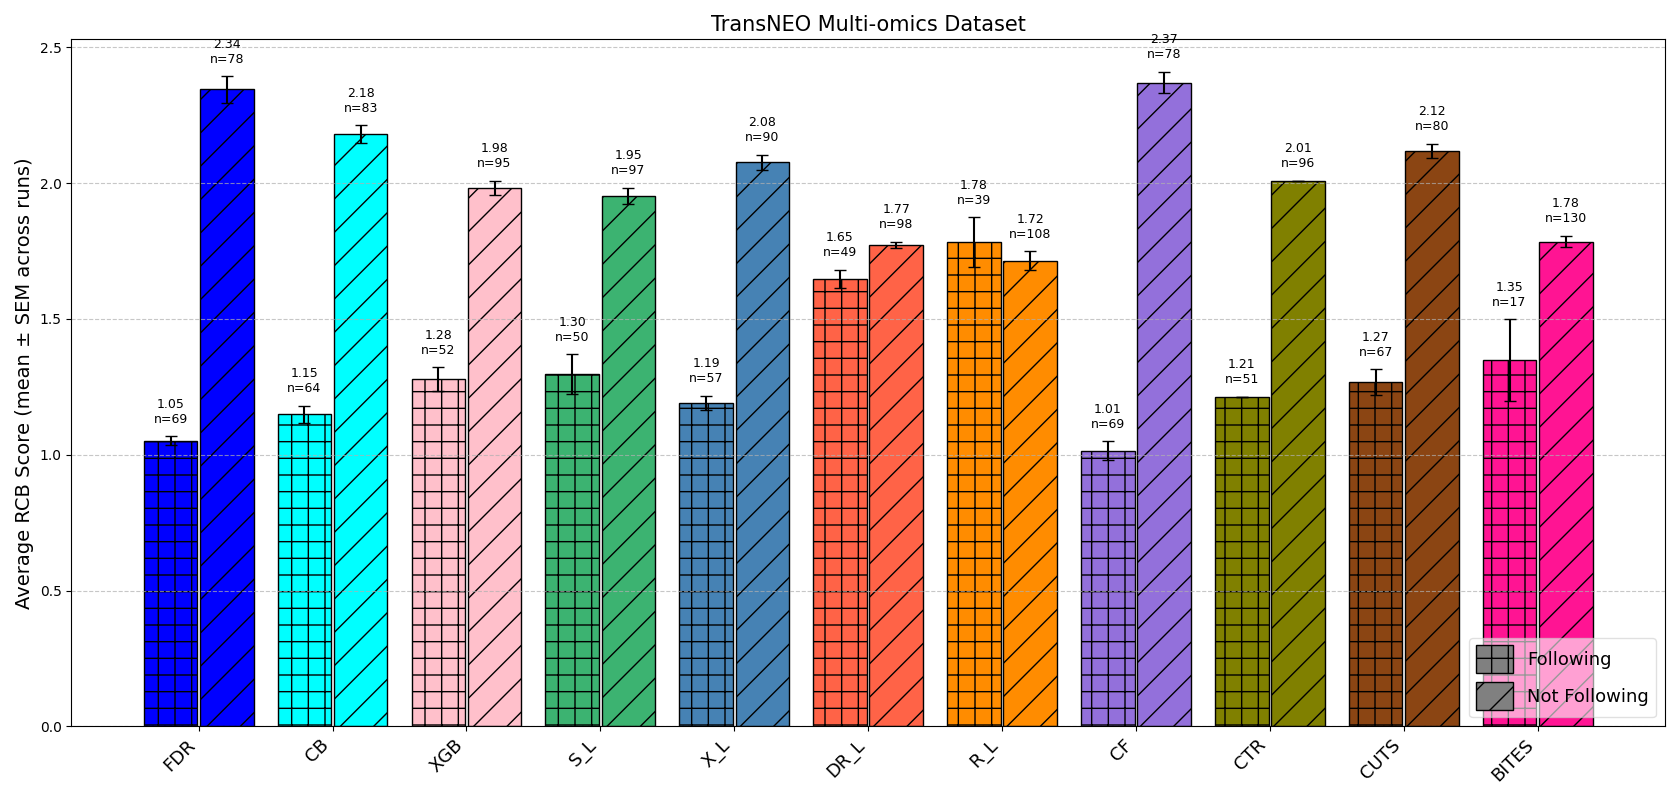

The table this chart was drawn from, first rows:
Method, Following_Avg_RCB, Following_Avg_RCB_std, NotFollowing_Avg_RCB, NotFollowing_Avg_RCB_std, Following_Count, NotFollowing_Count, N_Runs
BITES, 1.348, 0.3366, 1.785, 0.04789, 17.2, 129.8, 5
CB, 1.149, 0.06836, 2.18, 0.07247, 63.6, 83.4, 5
CF, 1.015, 0.07857, 2.37, 0.08693, 69.0, 78.0, 5
CTR, 1.214, 0.0, 2.009, 0.0, 51.0, 96.0, 5
CUTS, 1.268, 0.104, 2.118, 0.05855, 67.0, 80.0, 5
DR_L, 1.648, 0.07519, 1.771, 0.02647, 49.2, 97.8, 5
FDR, 1.052, 0.03652, 2.345, 0.1089, 69.2, 77.8, 5
R_L, 1.783, 0.2055, 1.715, 0.07441, 38.6, 108.4, 5
S_L, 1.296, 0.1654, 1.953, 0.06555, 50.4, 96.6, 5
XGB, 1.278, 0.09619, 1.983, 0.0592, 52.0, 95.0, 5
X_L, 1.19, 0.05975, 2.077, 0.06099, 56.8, 90.2, 5
